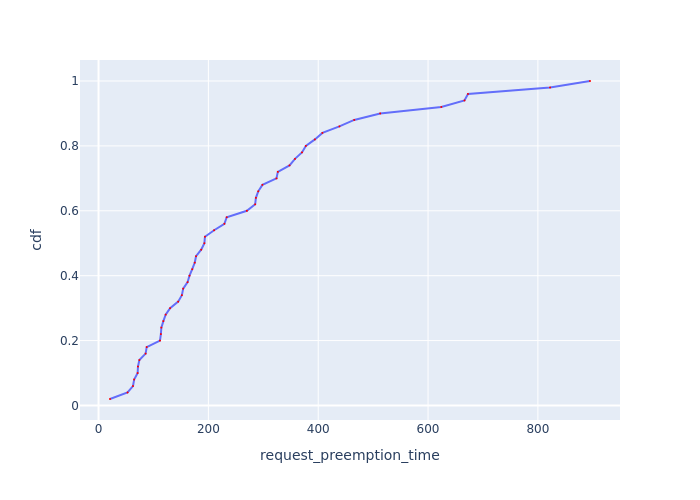

The file beside this chart, header and first rows:
Request Id, request_preemption_time, cdf
0_47, 20.86, 0.02
0_25, 52.8, 0.04
0_20, 62.72, 0.06
0_14, 64.85, 0.08
0_42, 71.21, 0.1
0_34, 71.79, 0.12
0_36, 74.33, 0.14
0_33, 85.68, 0.16
0_48, 87.68, 0.18
0_8, 111.9, 0.2
0_45, 113.5, 0.22
0_46, 114.4, 0.24
0_24, 118, 0.26
0_17, 122.2, 0.28
0_21, 130.3, 0.3
0_41, 145, 0.32
0_44, 151.8, 0.34
0_26, 154.1, 0.36
0_39, 162.1, 0.38
0_23, 165.6, 0.4
0_28, 170.6, 0.42
0_9, 175.2, 0.44
0_27, 177.6, 0.46
0_49, 186.9, 0.48
0_4, 192.7, 0.5
0_18, 193.8, 0.52
0_43, 210.4, 0.54
0_32, 229.2, 0.56
0_30, 233.4, 0.58
0_38, 270.1, 0.6
0_7, 285.2, 0.62
0_29, 286.5, 0.64
0_0, 290.8, 0.66
0_40, 298.5, 0.68
0_6, 324, 0.7
0_2, 326.5, 0.72
0_19, 347.8, 0.74
0_37, 357.7, 0.76
0_22, 370.4, 0.78
0_3, 377.5, 0.8
0_31, 393.9, 0.82
0_12, 407.7, 0.84
0_35, 438.6, 0.86
0_15, 465.6, 0.88
0_5, 512.8, 0.9
0_11, 624.2, 0.92
0_13, 666.4, 0.94
0_1, 672.7, 0.96
0_10, 822.2, 0.98
0_16, 894.9, 1.0
